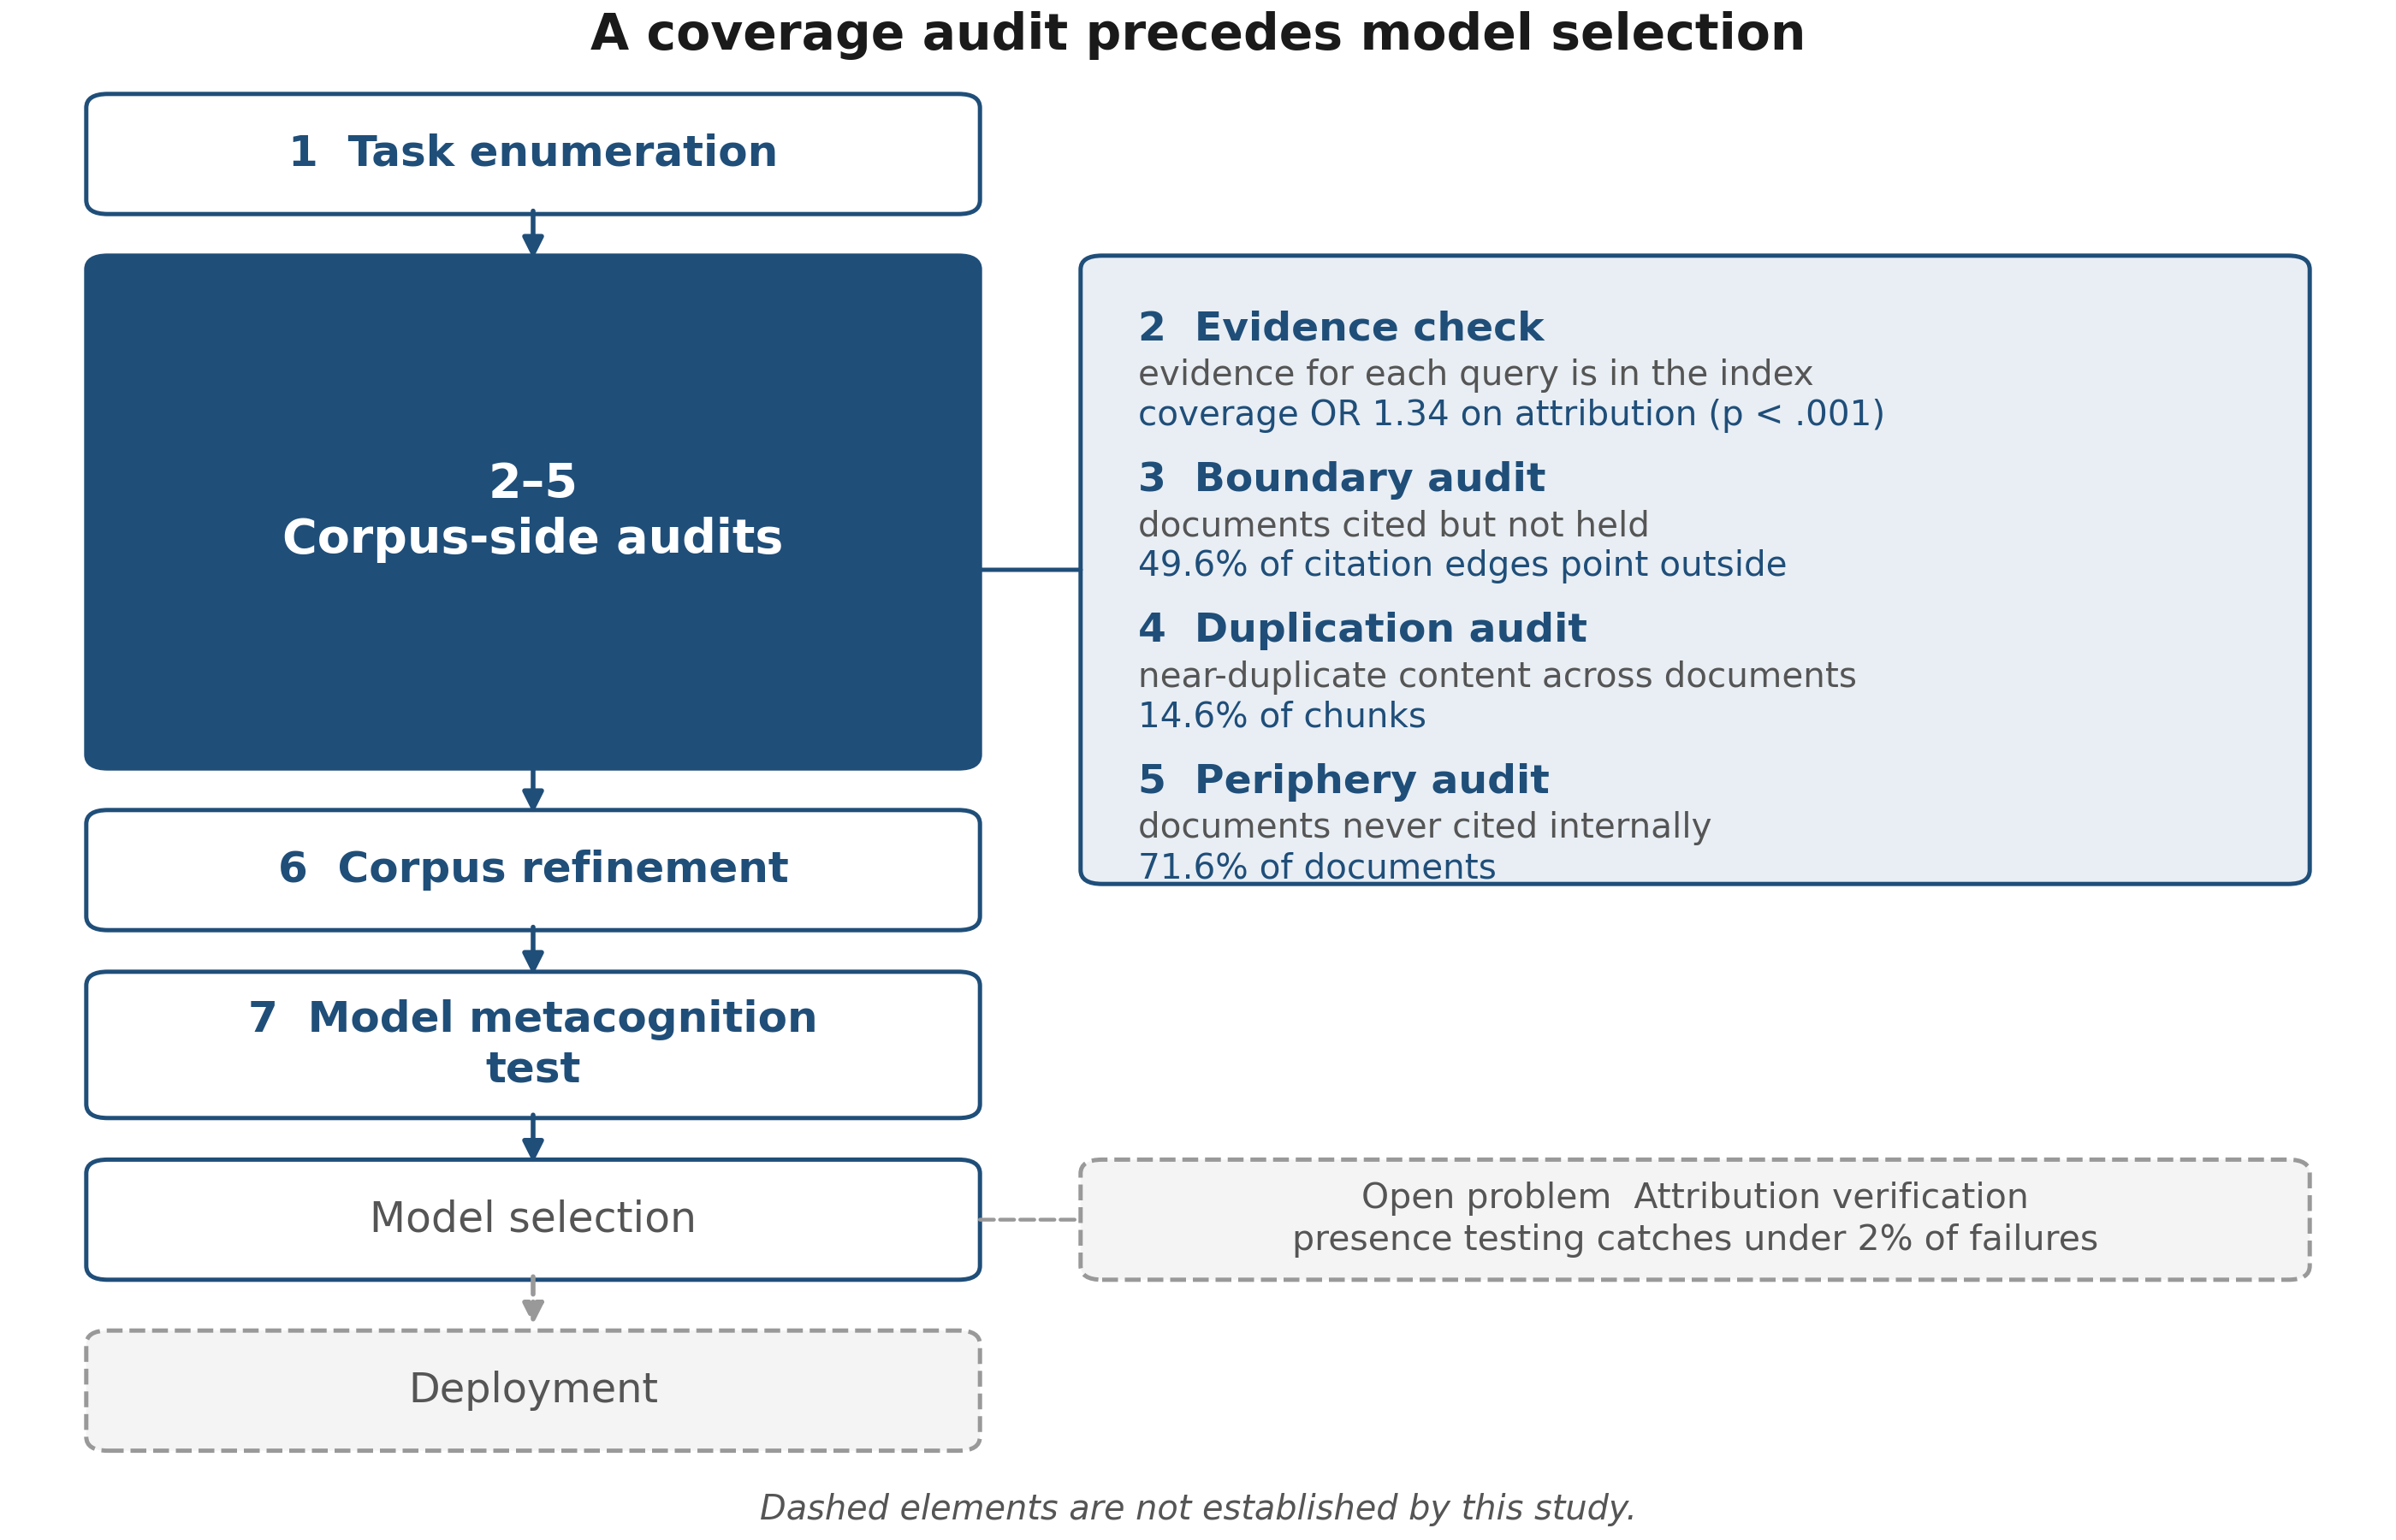

Here is the Python script that generated this plot:
#!/usr/bin/env python3
# -*- coding: utf-8 -*-
"""
fig4_framework.py — 커버리지 감사 절차 흐름도 (Figure 4)

명명 규칙
  'coverage audit' 은 일곱 단계 전체(= 그림 제목)에만 쓴다.
  2단계는 'Evidence check', 2~5단계 묶음은 'Corpus-side audits' 로 구분한다.
  7단계는 표와 동일하게 'Model metacognition test' 이며, model selection 은
  그 시험이 이끄는 하류 결정으로 따로 둔다. Deployment 와 인용 검증은
  본 연구가 근거를 대지 못하므로 점선으로 표시한다.
"""
import matplotlib
matplotlib.use("Agg")
import matplotlib.pyplot as plt
from matplotlib.patches import FancyBboxPatch, FancyArrowPatch

C_MAIN, C_AUDIT, C_OPEN = "#1f4e79", "#e8eef4", "#f4f4f4"
C_EDGE, C_TXT, C_SUB, C_GREY = "#1f4e79", "#1a1a1a", "#555555", "#999999"

fig = plt.figure(figsize=(7.0, 4.5), dpi=400)
ax = fig.add_axes([0, 0, 1, 1]); ax.set_xlim(0, 1); ax.set_ylim(0, 1); ax.axis("off")
rects, labels = [], []

def box(x, y, w, h, text, fill, tcol=C_TXT, fs=9, bold=False, ec=C_EDGE, ls="-", z=1):
    ax.add_patch(FancyBboxPatch((x, y), w, h, boxstyle="round,pad=0.004,rounding_size=0.009",
                                facecolor=fill, edgecolor=ec, linewidth=0.9,
                                linestyle=ls, zorder=z))
    ax.text(x + w/2, y + h/2, text, ha="center", va="center", fontsize=fs,
            color=tcol, weight="bold" if bold else "normal", linespacing=1.28, zorder=z+1)
    rects.append((x, x+w, y, y+h)); labels.append(text.split('\n')[0][:30])

def down(x, y0, y1, col=C_EDGE, ls="-"):
    ax.add_patch(FancyArrowPatch((x, y0), (x, y1), arrowstyle="-|>", mutation_scale=9,
                                 color=col, linewidth=1.0, linestyle=ls,
                                 shrinkA=0, shrinkB=0, zorder=2))

LX, LW = 0.040, 0.365
RX, RW = 0.455, 0.505

ax.text(0.5, 0.977, "A coverage audit precedes model selection",
        ha="center", va="center", fontsize=10.5, color=C_TXT, weight="bold")

# 감사 항목 배경
ax.add_patch(FancyBboxPatch((RX, 0.430), RW, 0.400,
                            boxstyle="round,pad=0.004,rounding_size=0.009",
                            facecolor=C_AUDIT, edgecolor=C_EDGE, linewidth=0.9, zorder=0))

# 주 흐름
box(LX, 0.865, LW, 0.070, "1  Task enumeration", "white", C_MAIN, 9.0, True)
down(LX+LW/2, 0.863, 0.832)
box(LX, 0.505, LW, 0.325, "2\u20135\nCorpus-side audits", C_MAIN, "white", 10.0, True)
down(LX+LW/2, 0.503, 0.472)
box(LX, 0.400, LW, 0.070, "6  Corpus refinement", "white", C_MAIN, 9.0, True)
down(LX+LW/2, 0.398, 0.367)
box(LX, 0.278, LW, 0.087, "7  Model metacognition\ntest", "white", C_MAIN, 9.0, True)
down(LX+LW/2, 0.276, 0.245)
box(LX, 0.173, LW, 0.070, "Model selection", "white", C_SUB, 8.8, False)
down(LX+LW/2, 0.171, 0.140, C_GREY, "--")
box(LX, 0.062, LW, 0.070, "Deployment", C_OPEN, C_SUB, 8.6, False, C_GREY, "--")

# 감사 네 항목
items = [("2  Evidence check", "evidence for each query is in the index",
          "coverage OR 1.34 on attribution (p < .001)"),
         ("3  Boundary audit", "documents cited but not held",
          "49.6% of citation edges point outside"),
         ("4  Duplication audit", "near-duplicate content across documents",
          "14.6% of chunks"),
         ("5  Periphery audit", "documents never cited internally",
          "71.6% of documents")]
y = 0.786
for head, l1, l2 in items:
    ax.text(RX+0.020, y,       head, ha="left", va="center", fontsize=8.5, color=C_MAIN, weight="bold", zorder=2)
    ax.text(RX+0.020, y-0.030, l1,   ha="left", va="center", fontsize=7.3, color=C_SUB,  zorder=2)
    ax.text(RX+0.020, y-0.056, l2,   ha="left", va="center", fontsize=7.3, color=C_MAIN, zorder=2)
    y -= 0.098
ax.add_patch(FancyArrowPatch((LX+LW, 0.630), (RX, 0.630), arrowstyle="-",
                             color=C_EDGE, linewidth=0.9, zorder=2))

# 열린 문제
box(RX, 0.173, RW, 0.070,
    "Open problem  Attribution verification\npresence testing catches under 2% of failures",
    C_OPEN, C_SUB, 7.4, False, C_GREY, "--")
ax.add_patch(FancyArrowPatch((LX+LW, 0.208), (RX, 0.208), arrowstyle="-",
                             color=C_GREY, linewidth=0.8, linestyle="--", zorder=2))
ax.text(0.5, 0.020, "Dashed elements are not established by this study.",
        ha="center", va="center", fontsize=7.2, color=C_SUB, style="italic")

# ------------- 검증
oob = [l for (x0,x1,y0,y1),l in zip(rects,labels) if x0<0 or x1>1 or y0<0 or y1>1]
def hit(a,b): return a[0]<b[1] and b[0]<a[1] and a[2]<b[3] and b[2]<a[3]
ov = [(labels[i],labels[j]) for i in range(len(rects)) for j in range(i+1,len(rects))
      if hit(rects[i],rects[j])]
print("경계 이탈:", oob or "없음"); print("상자 겹침:", ov or "없음")
assert not oob and not ov
fig.savefig("fig4_framework.png", dpi=400, facecolor="white")
print("saved")
